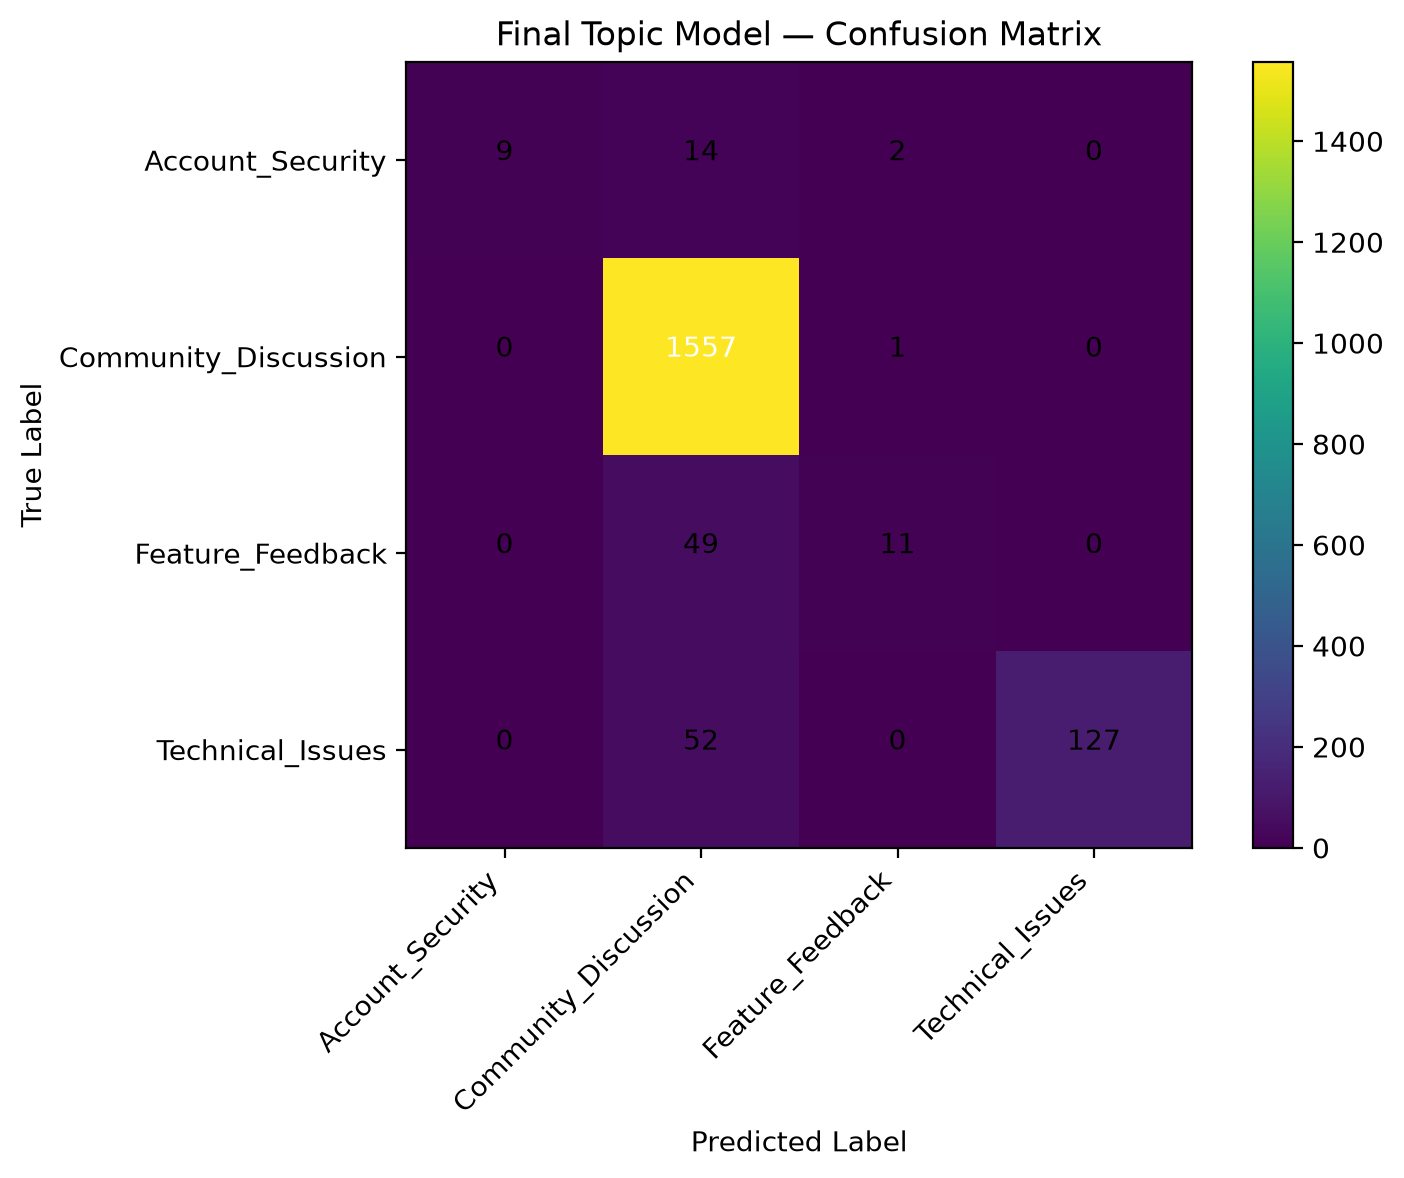

Data behind this chart, as committed beside it:
, Account_Security, Community_Discussion, Feature_Feedback, Technical_Issues
Account_Security, 9, 14, 2, 0
Community_Discussion, 0, 1557, 1, 0
Feature_Feedback, 0, 49, 11, 0
Technical_Issues, 0, 52, 0, 127
